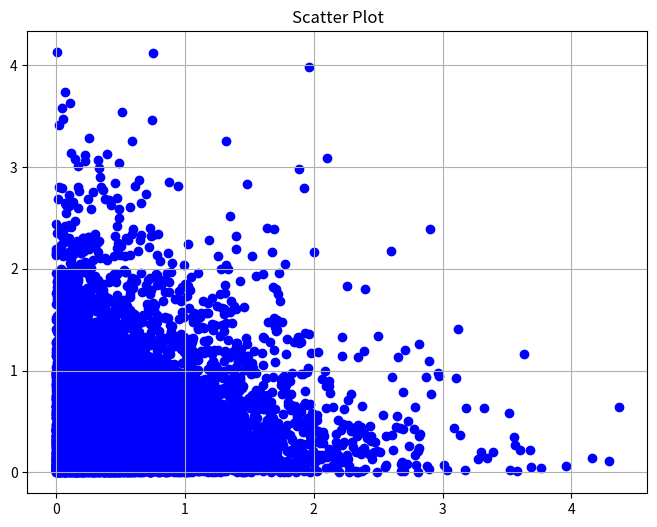

The script that saved this image:
class assign8:
        def solution(self):
            import numpy as np
            import math
            from scipy.integrate import quad
            import matplotlib.pyplot as plt
            u1=np.random.uniform(0,1,10000)
            u2=np.random.uniform(0,1,10000)
            x1=[-(1/2)*math.log(1-u) for u in u1]
            x2=[-(1/2)*math.log(1-u) for u in u2]

            print('sample mean of x1', sum(x1)/len(x1))
            print('sample mean of x2', sum(x2)/len(x2))
            m1=quad(lambda u: (-(1/2)*math.log(1-u)), 0,1)
            print("population mean is", m1)

            def marginal_cdf(data, limit):
                return np.sum(data <= limit) / len(data)

            def joint_cdf(data1, data2, limit1, limit2):
                return np.sum((data1 <= limit1) & (data2 <= limit2)) / len(data1)

            limit_x1 = np.percentile(x1, [25, 50])
            limit_x2 = np.percentile(x2, [25, 50])

            for lx1 in limit_x1:
                for lx2 in limit_x2:
                    Fx = marginal_cdf(x1, lx1)
                    Fy = marginal_cdf(x2, lx2)
                    Fxy = joint_cdf(x1, x2, lx1, lx2)
                    print(f"For limits x <= {lx1:.2f} and y <= {lx2:.2f}:")
                    print(f"  CDF X1: {Fx:.4f}")
                    print(f"  CDF X2: {Fy:.4f}")
                    print(f"  Joint CDF: {Fxy:.4f}")
                    print(f"  Product of Marginals: {Fx * Fy:.4f}")

            cov = sum((x1[i] - 0.5) * (x2[i] - 0.5) for i in range(len(x1))) / len(x1)
            std_x1 = (sum((x - 0.5)**2 for x in x1) / len(x1)) ** 0.5
            std_x2 = (sum((x - 0.5)**2 for x in x2) / len(x2)) ** 0.5
            correlation = cov / (std_x1 * std_x2)
            print(f"Correlation: {(correlation):.4f}")
            plt.figure(figsize=(8,6))
            plt.scatter(x1,x2,color='blue')
            plt.grid(True)
            plt.title('Scatter Plot')
            plt.show()



sol=assign8()
sol.solution()
